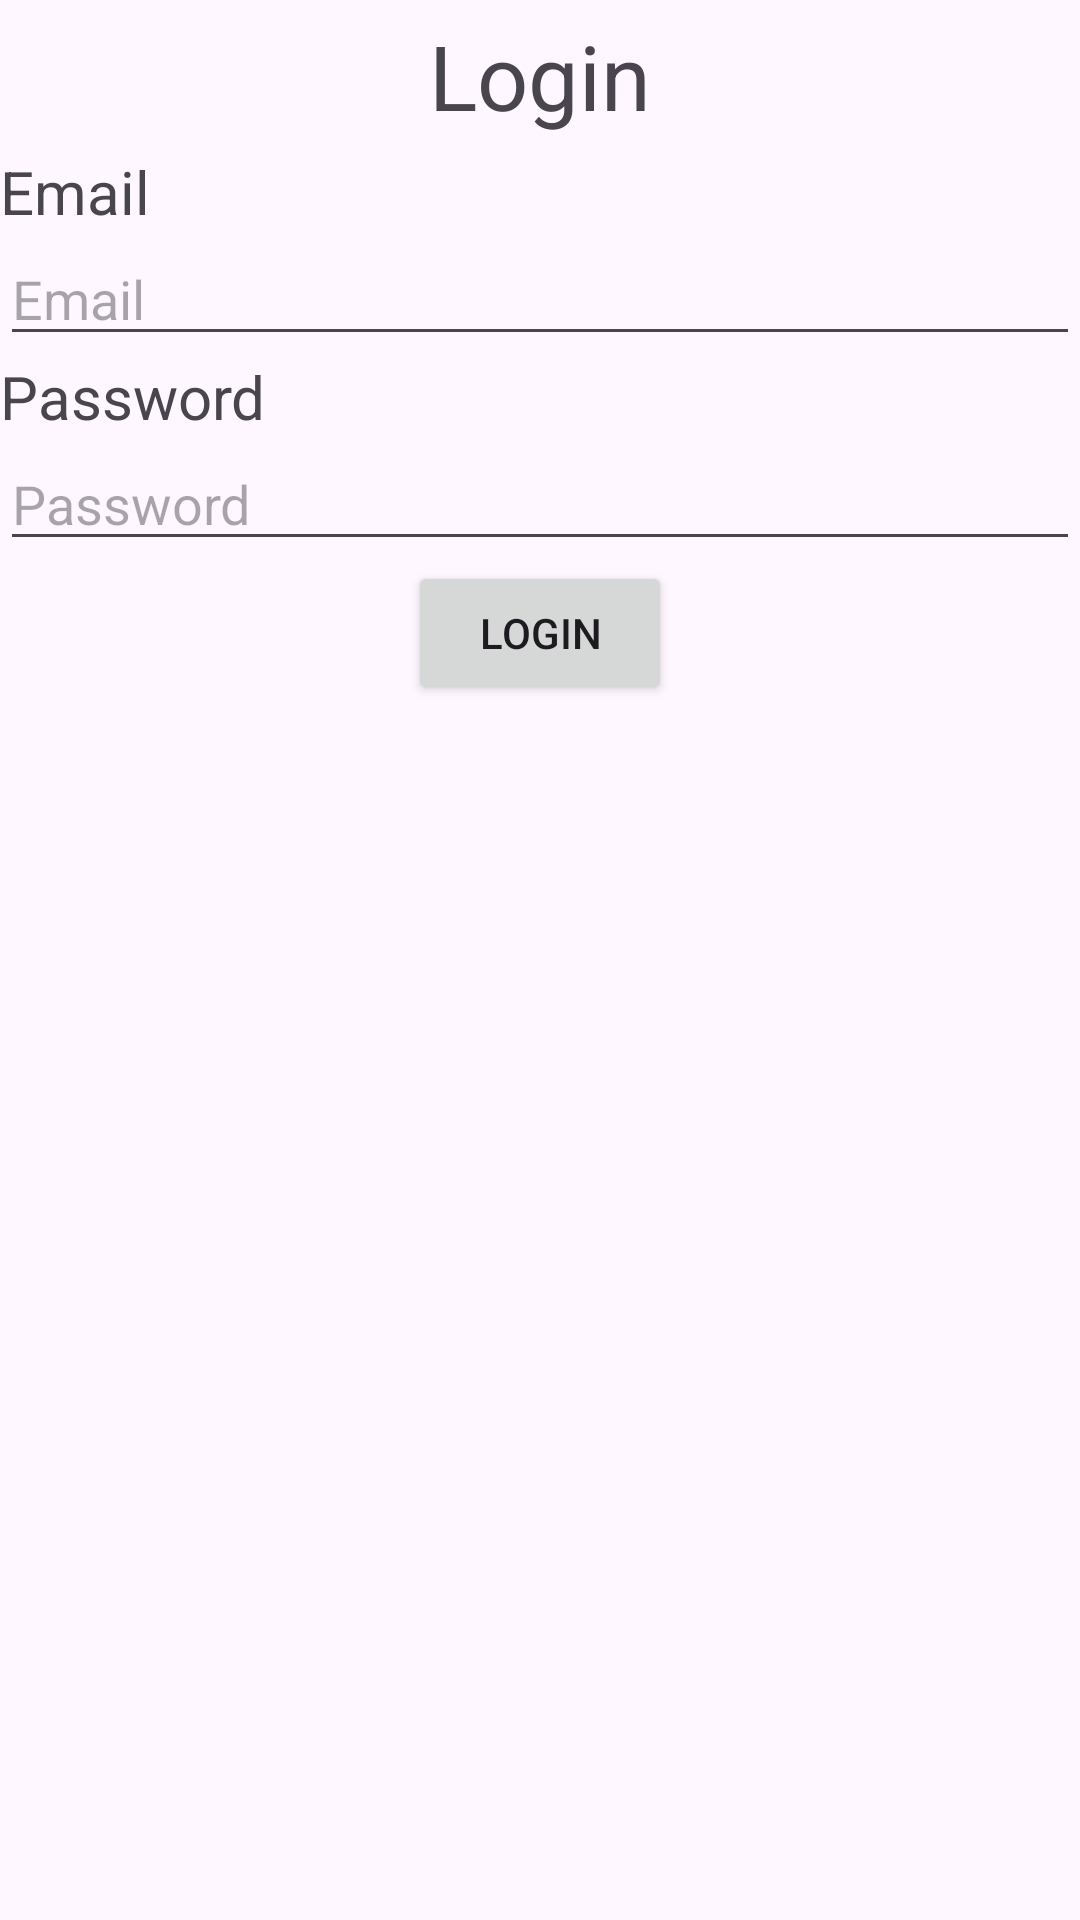

Android layout source for this screen:
<!-- AndroidManifest.xml: application theme Theme.FirebaseAll -->
<!-- res/layout/activity_login.xml -->
<?xml version="1.0" encoding="utf-8"?>
<LinearLayout xmlns:android="http://schemas.android.com/apk/res/android"
    xmlns:app="http://schemas.android.com/apk/res-auto"
    xmlns:tools="http://schemas.android.com/tools"
    android:layout_width="match_parent"
    android:layout_height="match_parent"
    tools:context=".LoginActivity"
    android:layout_margin="10dp"
    android:orientation="vertical">
    <TextView
        android:layout_width="match_parent"
        android:layout_height="wrap_content"
        android:text="Login"
        android:gravity="center"
        android:layout_margin="5dp"
        android:textSize="30dp"/>
    <TextView
        android:layout_width="match_parent"
        android:layout_height="wrap_content"
        android:text="Email"
        android:textSize="20dp"/>
    <EditText
        android:layout_width="match_parent"
        android:layout_height="wrap_content"
        android:hint="Email"
        android:id="@+id/etEmail"/>
    <TextView
        android:layout_width="match_parent"
        android:layout_height="wrap_content"
        android:text="Password"
        android:textSize="20dp"/>
    <EditText
        android:layout_width="match_parent"
        android:layout_height="wrap_content"
        android:hint="Password"
        android:id="@+id/etPassword"/>
    <Button
        android:layout_width="wrap_content"
        android:layout_height="wrap_content"
        android:id="@+id/btnLogin"
        android:layout_gravity="center"
        android:text="Login"/>


</LinearLayout>
<!-- resources referenced by this layout -->
<resources>
  <style name="Theme.FirebaseAll" parent="Base.Theme.FirebaseAll" />
  <style name="Base.Theme.FirebaseAll" parent="Theme.Material3.DayNight.NoActionBar">
          
          
      </style>
</resources>
